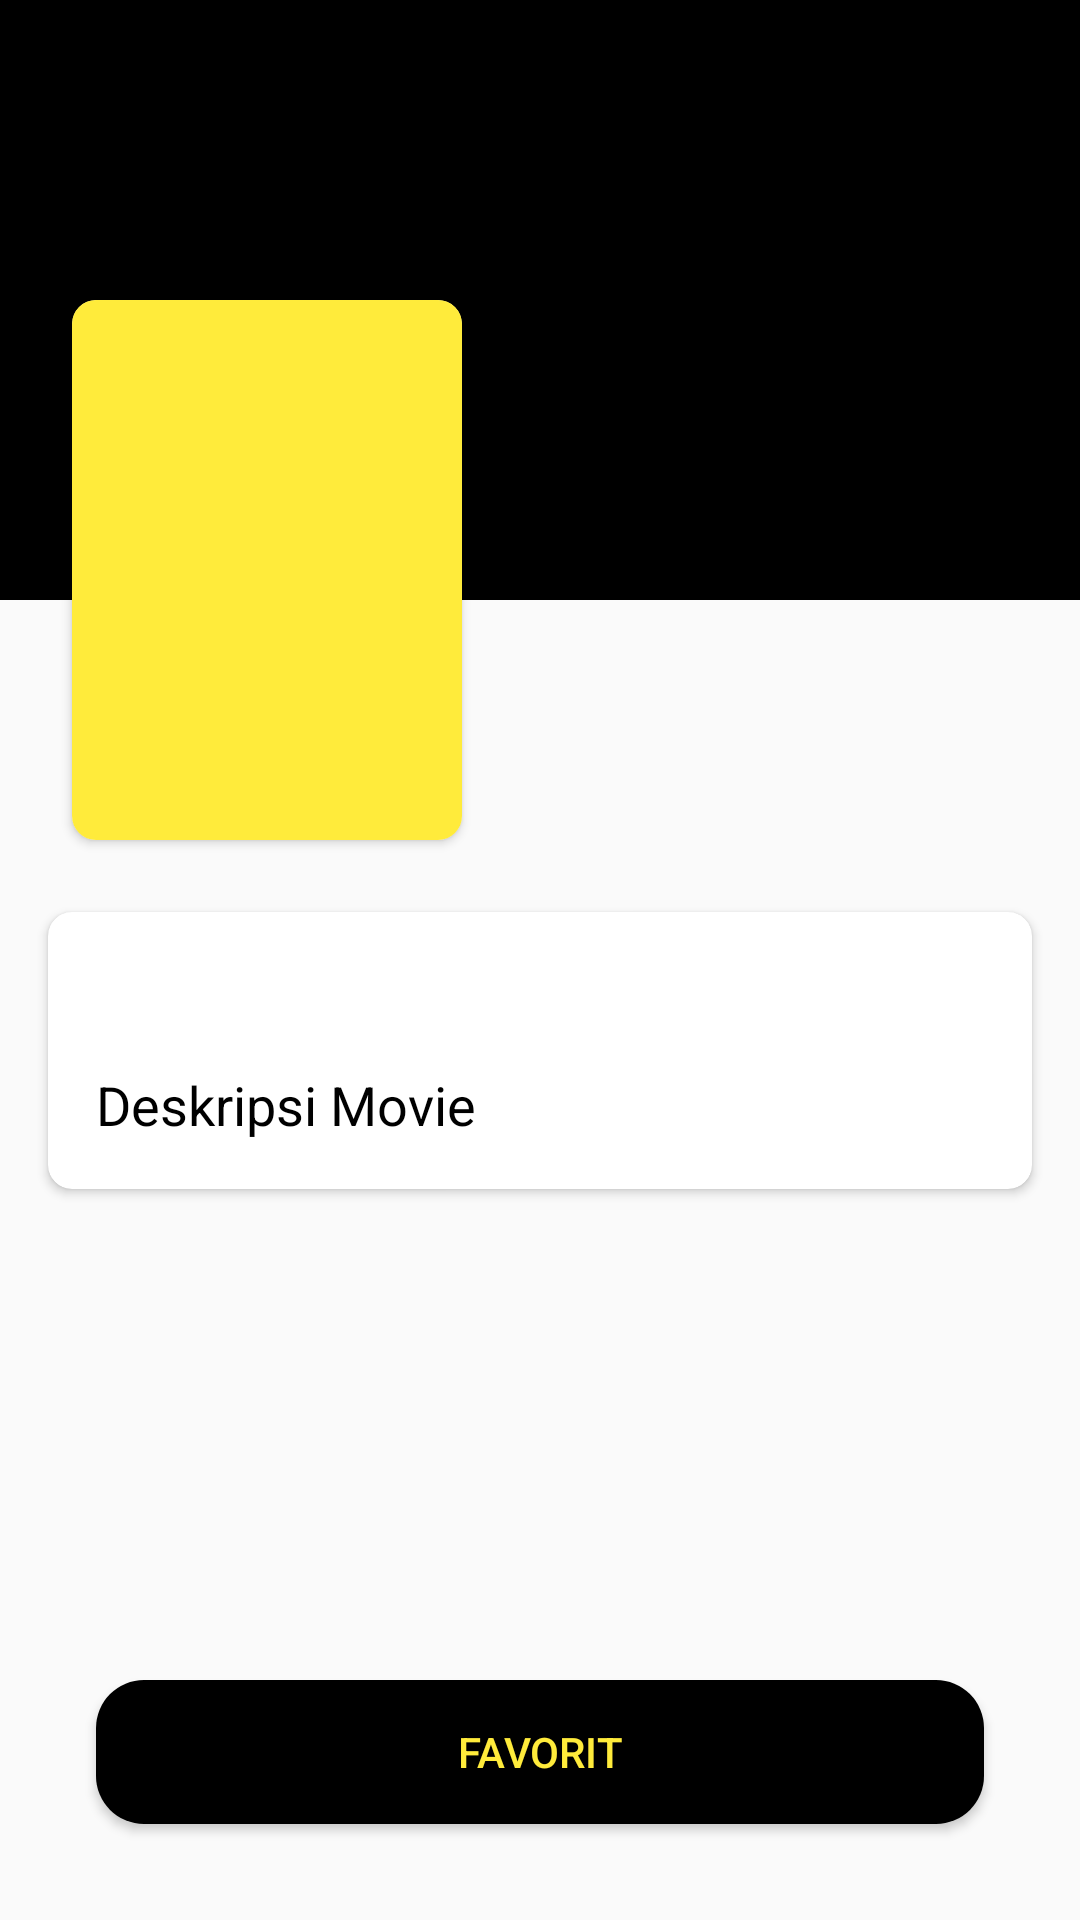

Produce the Android XML layout that renders to this screen, including the resource entries it uses.
<!-- AndroidManifest.xml: application theme AppTheme -->
<!-- res/layout/activity_detail.xml -->
<?xml version="1.0" encoding="utf-8"?>
<androidx.constraintlayout.widget.ConstraintLayout
    xmlns:android="http://schemas.android.com/apk/res/android"
    xmlns:app="http://schemas.android.com/apk/res-auto"
    xmlns:tools="http://schemas.android.com/tools"
    android:layout_width="match_parent"
    android:layout_height="match_parent"
    tools:context=".DetailActivity">

    <ImageView
        android:id="@+id/imgBackdropDetail"
        android:layout_width="match_parent"
        android:layout_height="200dp"
        android:foreground="@drawable/bg_main"
        android:src="@color/bg_black"
        app:layout_constraintEnd_toEndOf="parent"
        app:layout_constraintHorizontal_bias="0.0"
        app:layout_constraintStart_toStartOf="parent"
        app:layout_constraintTop_toTopOf="parent" />

    <androidx.cardview.widget.CardView
        android:id="@+id/cardView"
        android:layout_width="130dp"
        android:layout_height="180dp"
        android:layout_marginStart="24dp"
        android:layout_marginTop="100dp"
        android:elevation="3dp"
        app:cardCornerRadius="8dp"
        app:layout_constraintStart_toStartOf="parent"
        app:layout_constraintTop_toTopOf="@+id/imgBackdropDetail">

        <ImageView
            android:id="@+id/imgPosterDetail"
            android:layout_width="match_parent"
            android:layout_height="match_parent"
            android:scaleType="fitXY"
            android:src="@color/yellow_active" />

    </androidx.cardview.widget.CardView>

    <androidx.cardview.widget.CardView
        android:id="@+id/cardView2"
        android:layout_width="match_parent"
        android:layout_height="wrap_content"
        android:layout_marginStart="16dp"
        android:layout_marginTop="24dp"
        android:layout_marginEnd="16dp"
        android:elevation="3dp"
        app:cardCornerRadius="8dp"
        app:layout_constraintEnd_toEndOf="parent"
        app:layout_constraintHorizontal_bias="0.0"
        app:layout_constraintStart_toStartOf="parent"
        app:layout_constraintTop_toBottomOf="@+id/cardView">

        <androidx.constraintlayout.widget.ConstraintLayout
            android:layout_width="match_parent"
            android:layout_height="match_parent">

            <TextView
                android:id="@+id/titleMovieDetail"
                android:layout_width="0dp"
                android:layout_height="wrap_content"
                android:layout_marginStart="16dp"
                android:layout_marginTop="16dp"
                android:layout_marginEnd="16dp"
                android:layout_marginBottom="8dp"
                android:textAlignment="center"
                android:textColor="@color/bg_black"
                android:textSize="20sp"
                android:textStyle="bold"
                app:layout_constraintBottom_toTopOf="@+id/guideline2"
                app:layout_constraintEnd_toEndOf="parent"
                app:layout_constraintStart_toStartOf="parent"
                app:layout_constraintTop_toTopOf="parent" />

            <TextView
                android:id="@+id/titleTvDetail"
                android:layout_width="0dp"
                android:layout_height="wrap_content"
                android:layout_marginStart="16dp"
                android:layout_marginTop="16dp"
                android:layout_marginEnd="16dp"
                android:layout_marginBottom="8dp"
                android:textAlignment="center"
                android:textColor="@color/bg_black"
                android:textSize="20sp"
                android:textStyle="bold"
                app:layout_constraintBottom_toTopOf="@+id/guideline2"
                app:layout_constraintEnd_toEndOf="parent"
                app:layout_constraintStart_toStartOf="parent"
                app:layout_constraintTop_toTopOf="parent" />

            <androidx.constraintlayout.widget.Guideline
                android:id="@+id/guideline2"
                android:layout_width="match_parent"
                android:layout_height="match_parent"
                android:orientation="horizontal"
                app:layout_constraintGuide_begin="44dp" />

            <TextView
                android:id="@+id/descDetail"
                android:layout_width="match_parent"
                android:layout_height="wrap_content"
                android:layout_marginStart="16dp"
                android:layout_marginTop="8dp"
                android:layout_marginEnd="16dp"
                android:layout_marginBottom="16dp"
                android:text="@string/desc_movie"
                android:textColor="@color/bg_black"
                android:textSize="18sp"
                app:layout_constraintBottom_toBottomOf="parent"
                app:layout_constraintEnd_toEndOf="parent"
                app:layout_constraintStart_toStartOf="parent"
                app:layout_constraintTop_toTopOf="@+id/guideline2" />

        </androidx.constraintlayout.widget.ConstraintLayout>

    </androidx.cardview.widget.CardView>

    <RelativeLayout
        android:id="@+id/linearLayout"
        android:layout_width="match_parent"
        android:layout_height="wrap_content"
        android:layout_margin="16dp"
        android:layout_marginStart="16dp"
        android:layout_marginEnd="16dp"
        android:layout_marginBottom="16dp"
        app:layout_constraintBottom_toBottomOf="parent"
        app:layout_constraintEnd_toEndOf="parent"
        app:layout_constraintStart_toStartOf="parent">

        <Button
            android:id="@+id/btnFavorite"
            android:layout_width="match_parent"
            android:layout_height="wrap_content"
            android:background="@drawable/bg_rounded_rect_black"
            android:layout_margin="16dp"
            android:text="@string/title_favorite"
            android:textColor="@color/yellow_active"
            android:clickable="true"
            android:focusable="true"/>

    </RelativeLayout>

</androidx.constraintlayout.widget.ConstraintLayout>
<!-- resources referenced by this layout -->
<resources>
  <color name="bg_black">#000</color>
  <color name="yellow_active">#ffeb3b</color>
  <!-- drawable bg_main (drawable) -->
  <?xml version="1.0" encoding="utf-8"?>
  <shape android:shape="rectangle"
      xmlns:android="http://schemas.android.com/apk/res/android">
      <gradient android:angle="270"
          android:startColor="@android:color/transparent"
          android:centerColor="@android:color/transparent"
          android:endColor="@color/white"/>
  
  </shape>
  <!-- drawable bg_rounded_rect_black (drawable-v24) -->
  <?xml version="1.0" encoding="utf-8"?>
  <shape android:shape="rectangle"
      xmlns:android="http://schemas.android.com/apk/res/android">
      <solid android:color="@color/bg_black" />
      <corners android:radius="16dp" />
  </shape>
  <string name="desc_movie">Deskripsi Movie</string>
  <string name="title_favorite">Favorit</string>
  <style name="AppTheme" parent="Theme.AppCompat.Light.NoActionBar">
          
          <item name="colorPrimary">@color/colorPrimary</item>
          <item name="colorPrimaryDark">@color/bg_black</item>
          <item name="colorAccent">@color/colorAccent</item>
      </style>
  <color name="white">#fff</color>
  <color name="colorPrimary">#008577</color>
  <color name="colorAccent">#34E413</color>
</resources>
